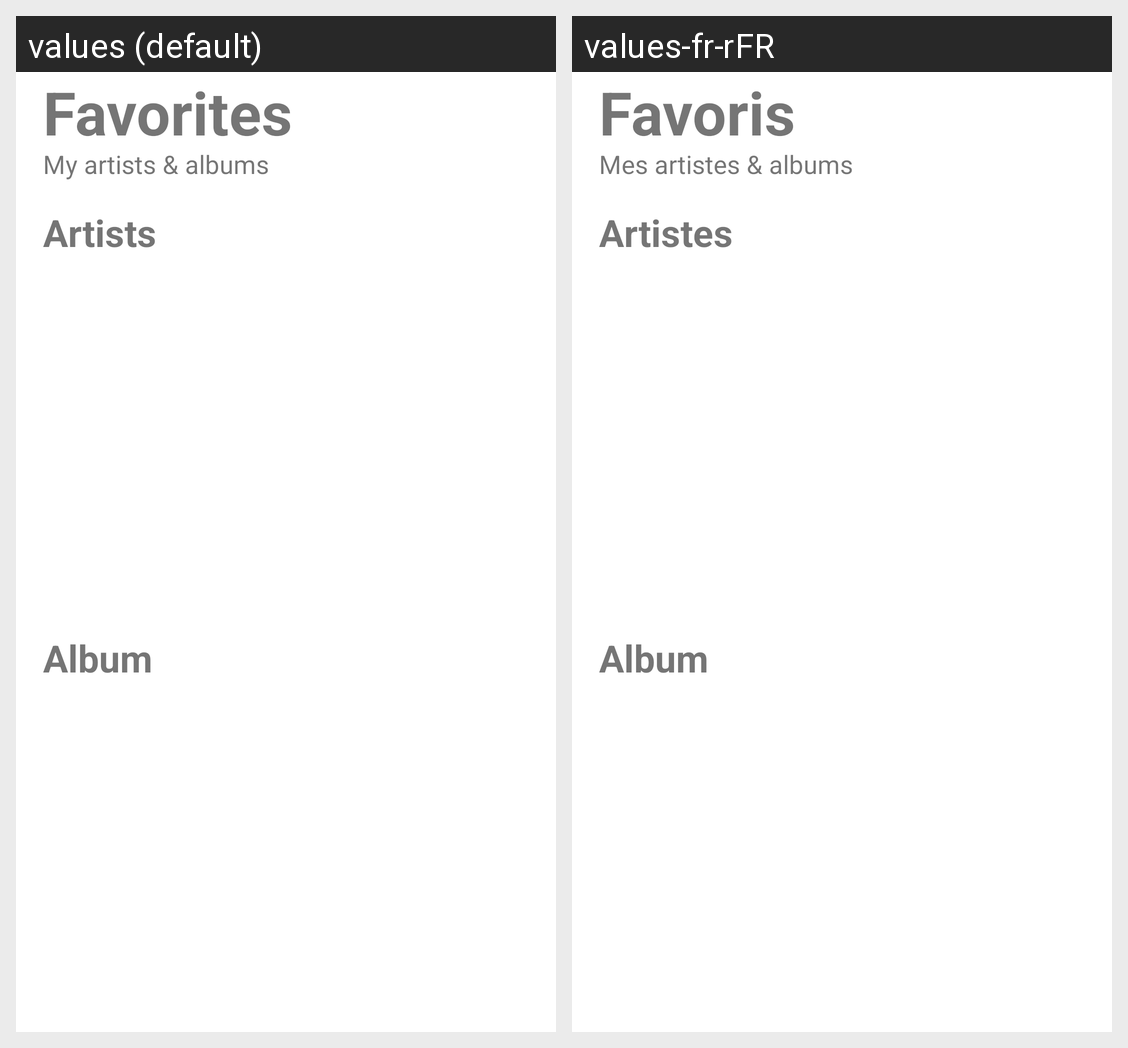

Locale-by-locale string values for the Android screen shown in this grid:
Android screen res/layout/favorites.xml rendered under 2 locales, left to right: values (default), values-fr-rFR. Device: Nexus 5 (rendered at 1080×1920; each locale shown at half size, 540×960, under a caption strip naming it); theme Theme.Apple_music_android.NoActionBar.
Strings drawn on this screen, with the default value and each locale's value (text and hints the layout hard-codes, and strings that could not be matched under every locale, appear in the picture but are not listed):

favorite
  values: Favorites
  values-fr-rFR: Favoris

favorite_page_title
  values: My artists & albums
  values-fr-rFR: Mes artistes & albums

artists
  values: Artists
  values-fr-rFR: Artistes

album
  values: Album
  values-fr-rFR: Album
